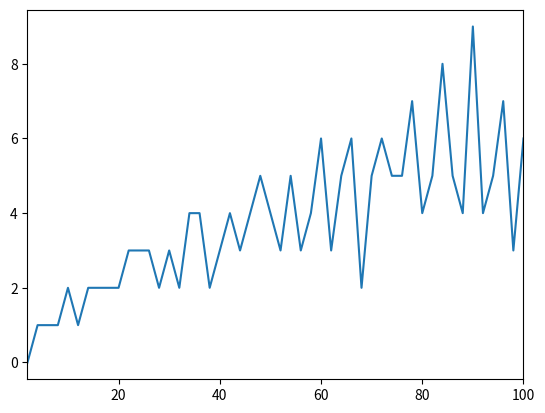

Python code for this plot:
'''
An algorithm to calculate the number of ways i can be represented as the sum
of 2 primes for a range of even integers i. Goldbach's conjecture says there
should be at least one way for every i > 3.

The algorithm works by first calculating the relevant primes, then subtracting
each relevant prime p[j] from i. It effectively remembers what the last prime
i-p[j] was. The next prime will be smaller than the previous; often it is just
i-p[j-1]. It is smart to look for this specific prime candidate, and rejects it
right when it has become clear that this prime is skipped.

Some other optimizations are made also, like no even prime solutions existing
for anything other than i = 4.
'''

import numpy as np
import sympy as sp
import matplotlib.pyplot as plt

n = 100 # The range is [2, n].
DEBUG = True
PRINT_MULTIPLICITIES = True

def debug(line: str):
    if DEBUG:
        print(line)

m = np.zeros((n//2), dtype=np.uint)

p = np.array(list(sp.sieve.primerange(2, n-2+1)))

# p[a] is the largest prime that is at most i/2.
# p[b] is the largest prime that is at most i-2.
a = 0 
b = 0 

# i = 2 is the special case where there are no such primes. The algorithm can't
# deal with this.
# i = 4 is the special case where 2 is one of the primes. The algorithm
# skips 2 as an optimization.
m[0] = 0
m[1] = 1

for i in range(4, n+1, 2):
    debug(f'considering {i}')

    # keep a and b valid
    if p[a+1] <= i//2:
        a += 1
    if p[b+1] <= i-2:
        b += 1
    debug(f'  largest prime at most i/2 {p[a]}')
    debug(f'  largest prime at most i-2 {p[b]}')

    c = b # p[c] is the next prime to look out for.

    for j in range(1, a+1): # The 2nd half and the prime 2 are skipped.
        debug(f'    checking {p[j]}')
        # The trial is i-p[j]; we're interested in it equaling p[c].
        t = i-p[j]
        debug(f'    trial {t}')
        # Correct p[c]. This while loop tends to have very few iterations; it's
        # efficient, but inherently unpredictable how many it might need.
        while t < p[c]:
            c -= 1
        debug(f'    looking for {p[c]}')
        if t == p[c]:
            m[(i-2)//2] += 1
            debug(f'    found {i} = {p[j]}+{t}')

if PRINT_MULTIPLICITIES:
    for i in range(2, n+1, 2):
        print(f'{i}: {m[(i-2)//2]}')

plt.plot(range(2, n+1, 2), m)
plt.xlim(2, n)
plt.show()
